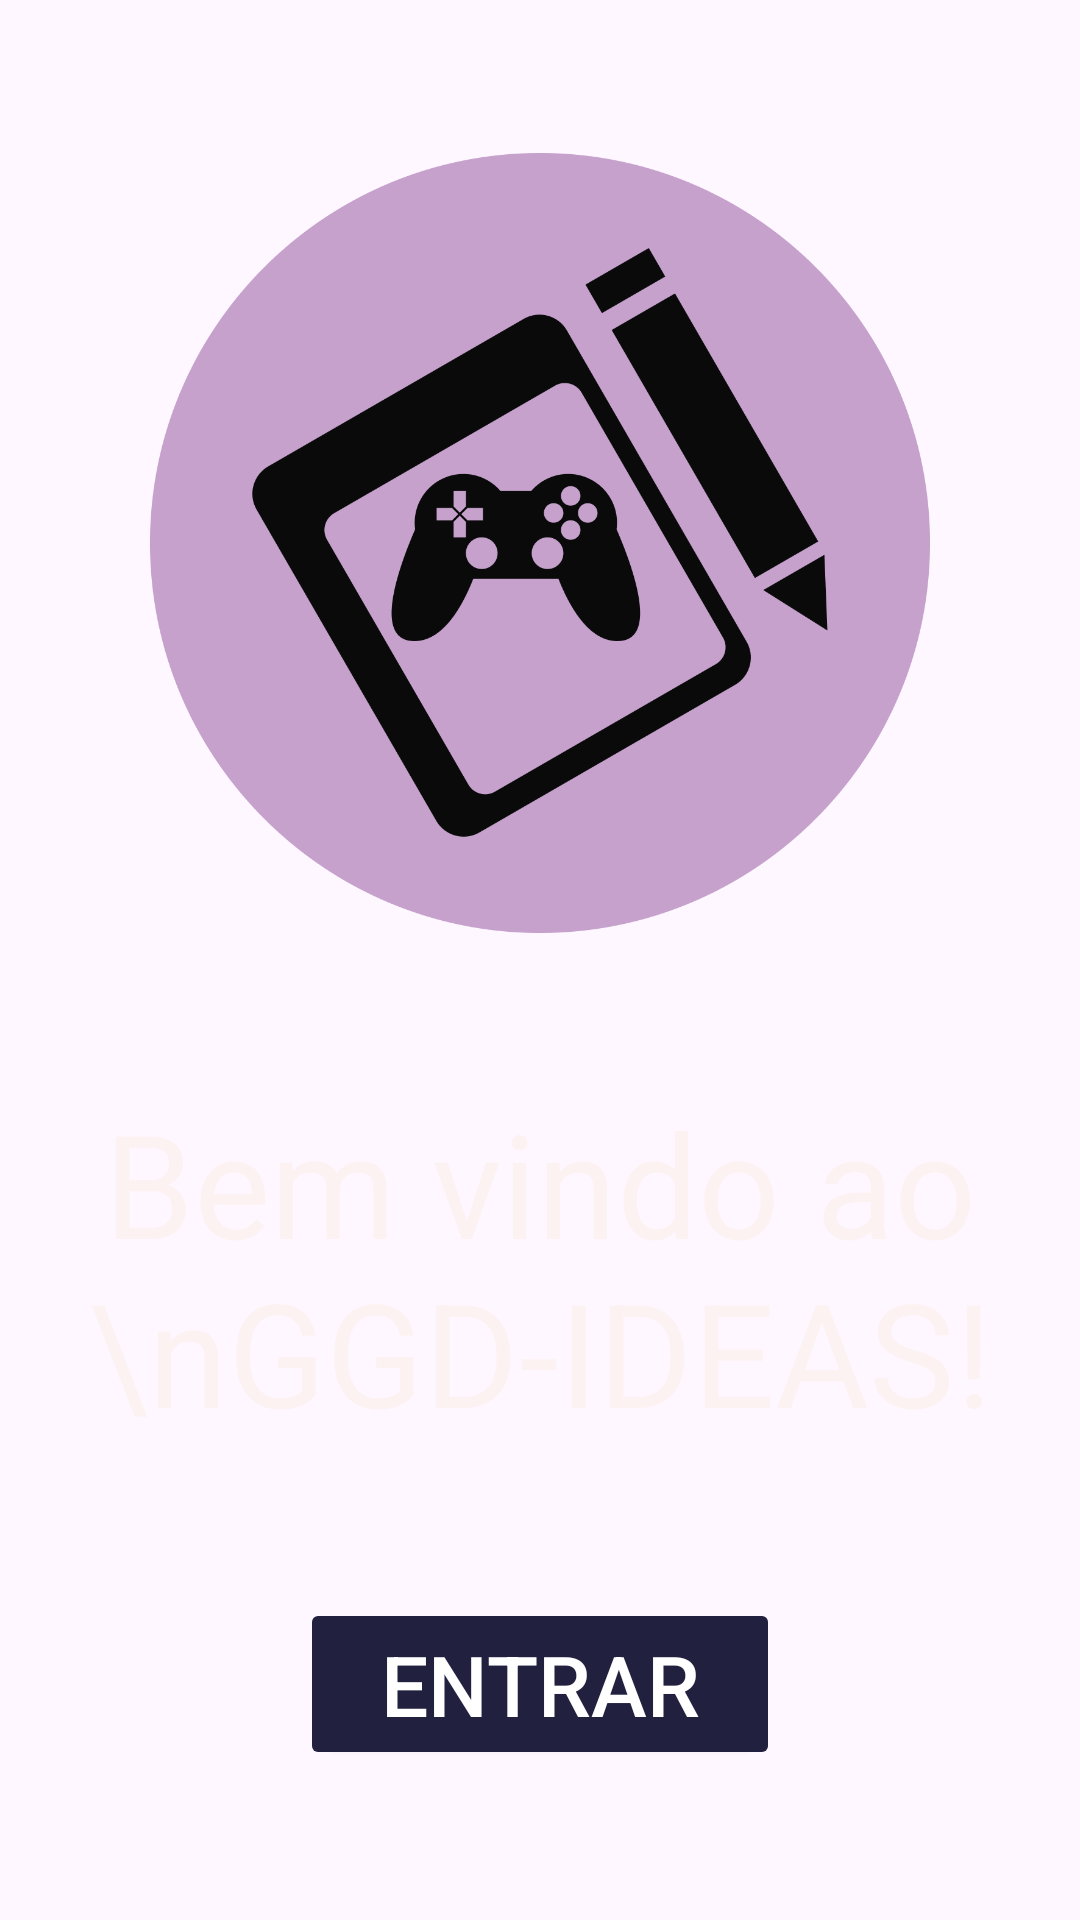

Here is an Android app screen rendered from its layout file. Give the layout XML and the strings, colors and styles it references.
<!-- AndroidManifest.xml: application theme Theme.GDDIDEAS -->
<!-- res/layout/activity_main.xml -->
<?xml version="1.0" encoding="utf-8"?>
<androidx.constraintlayout.widget.ConstraintLayout xmlns:android="http://schemas.android.com/apk/res/android"
    xmlns:app="http://schemas.android.com/apk/res-auto"
    xmlns:tools="http://schemas.android.com/tools"
    android:id="@+id/main"
    android:layout_width="match_parent"
    android:layout_height="match_parent"
    tools:context=".MainActivity">

    <ImageView
        android:id="@+id/imageView3"
        android:layout_width="600dp"
        android:layout_height="900dp"
        app:layout_constraintBottom_toBottomOf="parent"
        app:layout_constraintEnd_toEndOf="parent"
        app:layout_constraintStart_toStartOf="parent"
        app:layout_constraintTop_toTopOf="parent"
        app:srcCompat="@drawable/grid" />

    <TextView
        android:id="@+id/textView2"
        android:layout_width="wrap_content"
        android:layout_height="wrap_content"
        android:layout_marginBottom="50dp"
        android:text="Bem vindo ao \nGGD-IDEAS!"
        android:textAlignment="center"
        android:textColor="#FDF2F2"
        android:textSize="48sp"
        app:layout_constraintBottom_toTopOf="@+id/btnEnter"
        app:layout_constraintEnd_toEndOf="parent"
        app:layout_constraintHorizontal_bias="0.497"
        app:layout_constraintStart_toStartOf="parent"
        tools:fontFamily="sans-serif-light" />

    <Button
        android:id="@+id/btnEnter"
        android:layout_width="0dp"
        android:layout_height="wrap_content"
        android:layout_marginStart="100dp"
        android:layout_marginEnd="100dp"
        android:layout_marginBottom="50dp"
        android:backgroundTint="#21213f"
        android:outlineProvider="paddedBounds"
        android:text="Entrar"
        android:textColor="#FFFFFF"
        android:textSize="28dp"
        app:cornerRadius="15dp"
        app:layout_constraintBottom_toBottomOf="parent"
        app:layout_constraintEnd_toEndOf="parent"
        app:layout_constraintHorizontal_bias="1.0"
        app:layout_constraintStart_toStartOf="parent" />

    <ImageView
        android:id="@+id/imageView5"
        android:layout_width="0dp"
        android:layout_height="0dp"
        android:layout_marginStart="50dp"
        android:layout_marginTop="50dp"
        android:layout_marginEnd="50dp"
        android:layout_marginBottom="50dp"
        app:layout_constraintBottom_toTopOf="@+id/textView2"
        app:layout_constraintEnd_toEndOf="parent"
        app:layout_constraintStart_toStartOf="parent"
        app:layout_constraintTop_toTopOf="parent"
        app:srcCompat="@drawable/logo" />

</androidx.constraintlayout.widget.ConstraintLayout>
<!-- resources referenced by this layout -->
<resources>
  <!-- drawable logo: png bitmap (drawable, 68618 bytes) -->
  <style name="Theme.GDDIDEAS" parent="Base.Theme.GDDIDEAS" />
  <style name="Base.Theme.GDDIDEAS" parent="Theme.Material3.DayNight.NoActionBar">
          
          
      </style>
</resources>
